Dataset: fp2 (GitHub, KeshavRathii/Tomato-leaf-disease-detection-using-ViT). Classes: tomato brown spots, tomato blight leaf, tomato healthy, tomato leaf yellow virus.

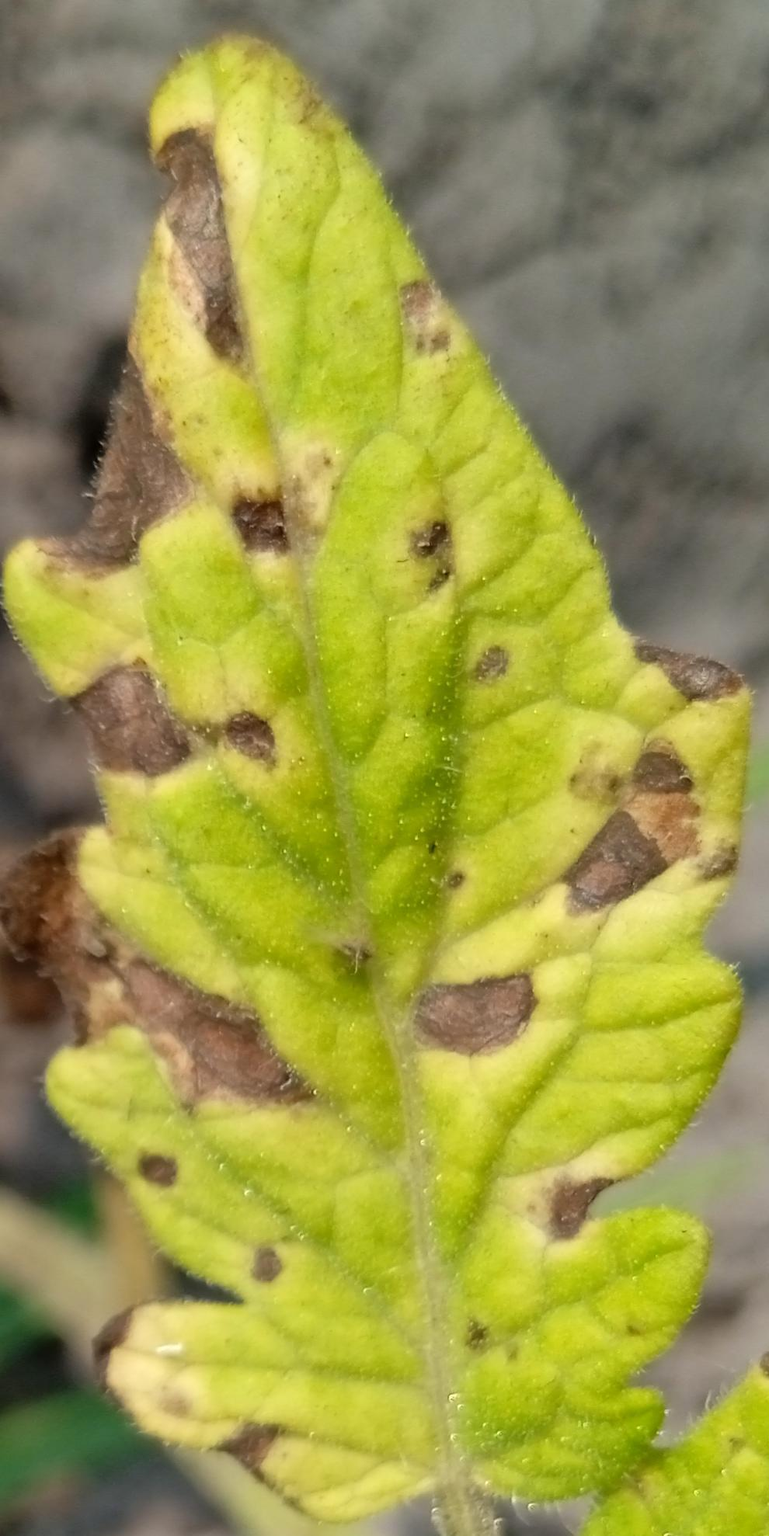
Label: tomato brown spots

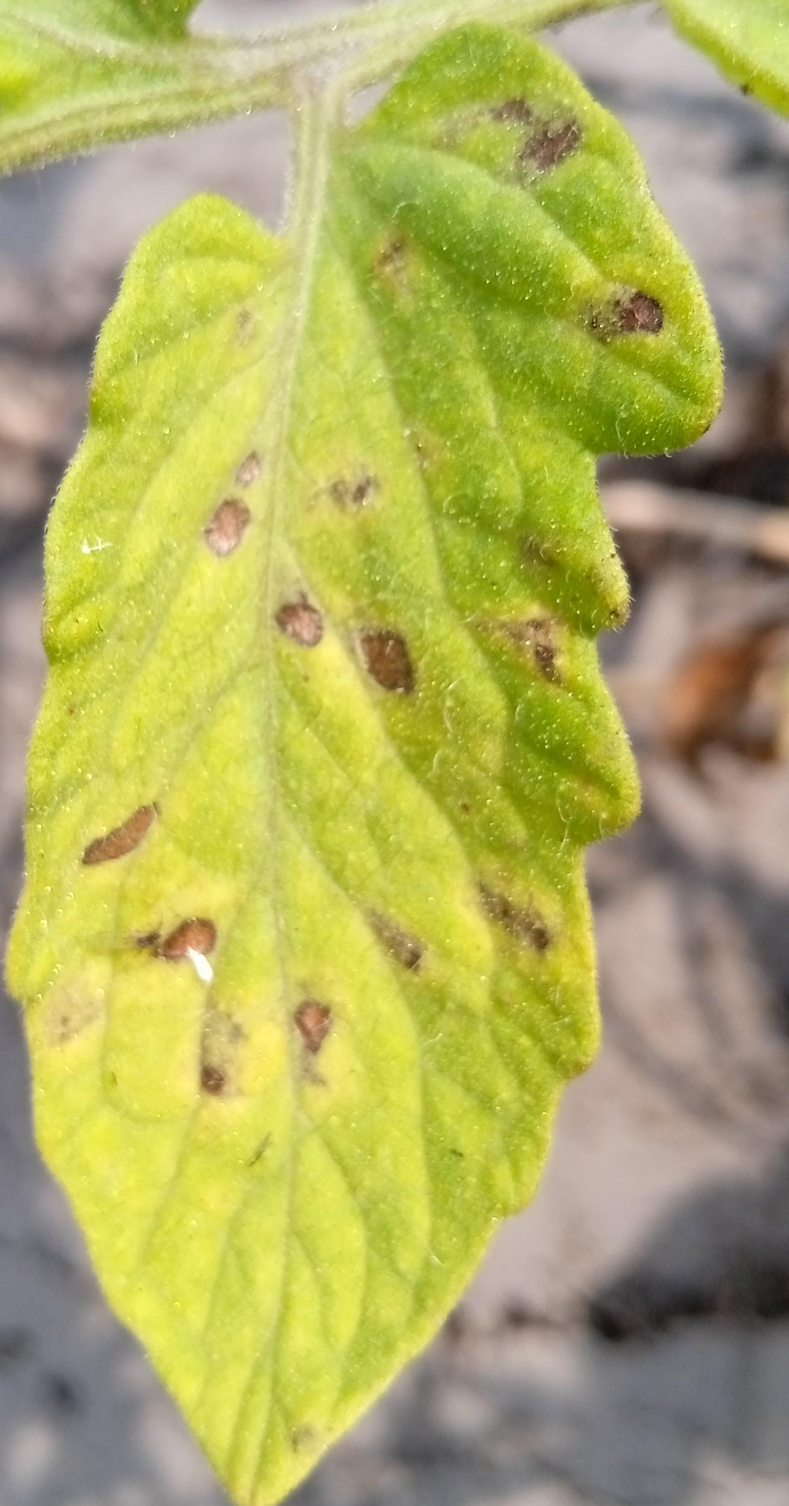
Label: tomato brown spots

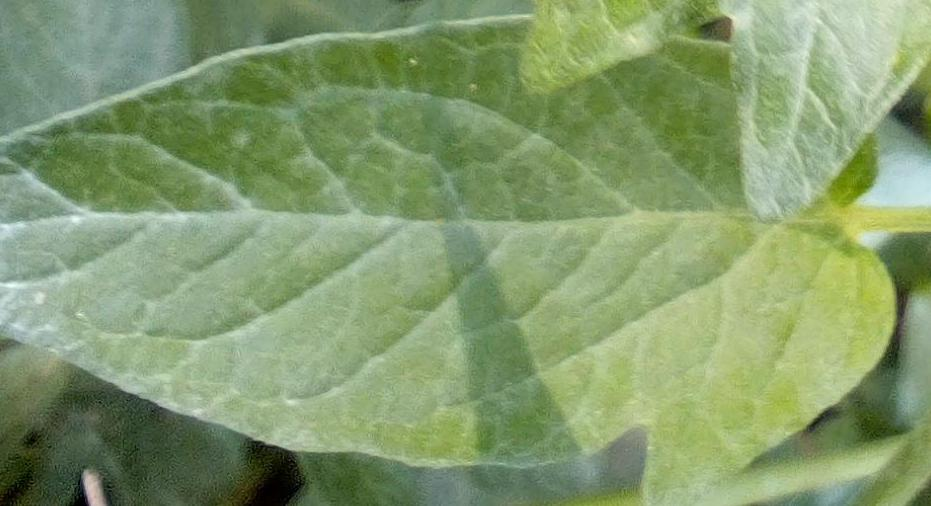
Label: tomato healthy

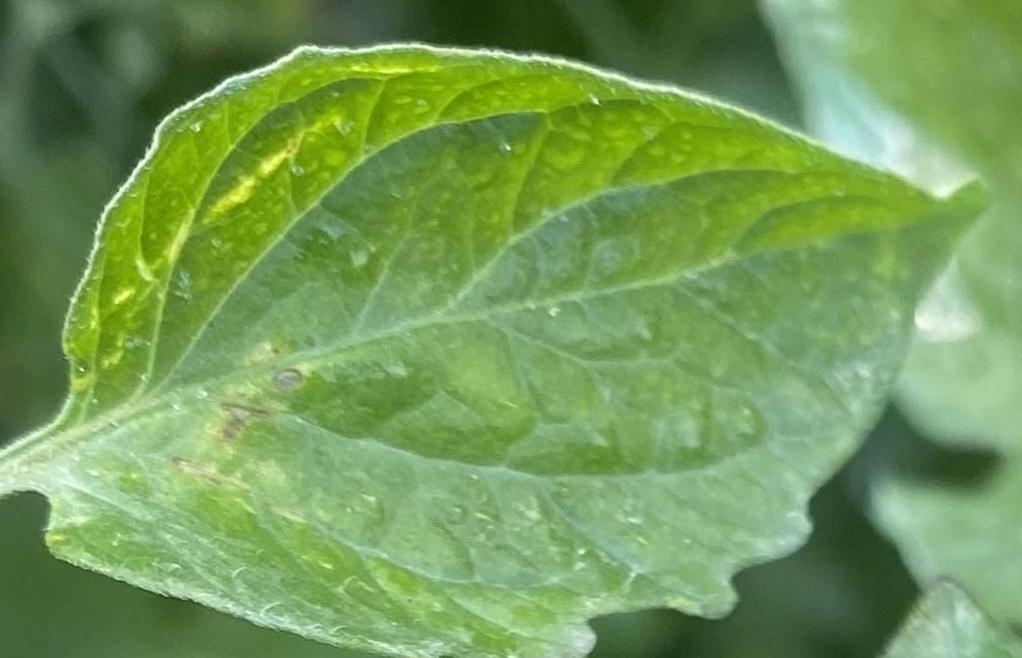
Label: tomato healthy

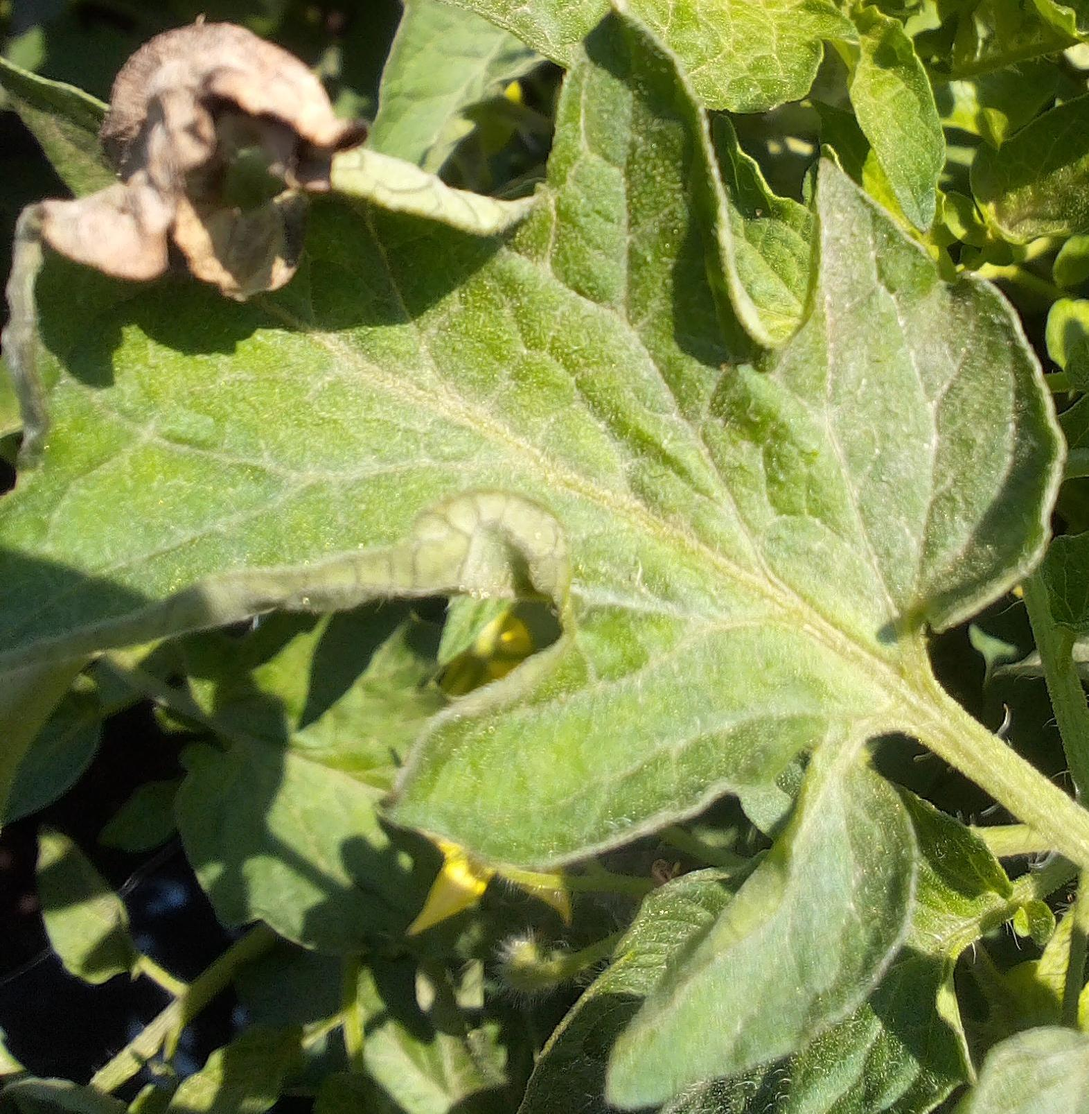
Label: tomato blight leaf

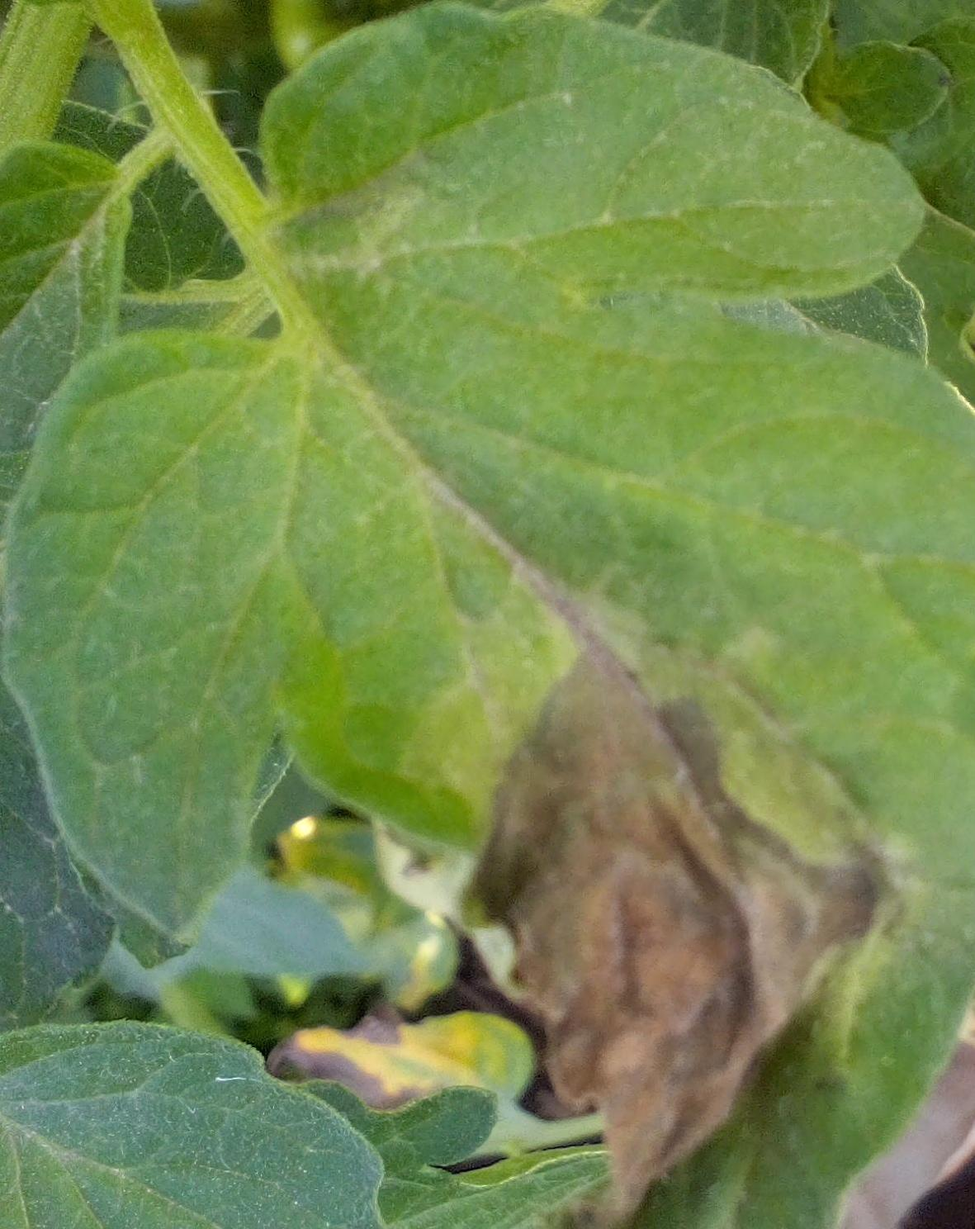
Label: tomato blight leaf
